Labelled photos from "dataset", an image-classification folder in hnky/dataset-lego-figures. The possible labels are: Simpsons Apu Nahasapeemapetilon LEGO figure, Simpsons Bart Simpson LEGO figure, Simpsons Chief Wiggum LEGO figure, Simpsons Dr Hibbert LEGO figure, Simpsons Grandpa Simpson LEGO figure, Simpsons Homer Simpson LEGO figure, Simpsons Itchy LEGO figure, simpsons krusty the clown, Simpsons Lisa Simpson LEGO figure, Simpsons Maggie Simpson LEGO figure, Simpsons Marge Simpson LEGO figure, simpsons milhouse van houten, Simpsons Mr Burns LEGO figure, Simpsons Ned Flanders LEGO figure, Simpsons Nelson Muntz LEGO figure, Simpsons Ralph Wiggum LEGO figure, Simpsons Snowball LEGO figure, Star Wars Ackbar LEGO figure, starwars boba fett, Star Wars C-3PO LEGO figure, starwars emperor palpatine, starwars general grievous, starwars jar jar binks, starwars kit fisto, starwars luke skywalker, starwars mace windu, Star Wars R3-M2 LEGO figure, Star Wars Yoda LEGO figure, superhero Aquaman LEGO figure, superhero Bat-Mite LEGO figure, superhero Batman LEGO figure, superhero Bumblebee LEGO figure, superhero Cyborg LEGO figure, superhero Green Lantern LEGO figure, superhero Huntress LEGO figure, superhero Metamorpho LEGO figure, superhero Mister Miracle LEGO figure, superhero Sinestro LEGO figure, superhero Stargirl LEGO figure, superhero The Cheetah LEGO figure, superhero The Flash LEGO figure, superhero The Joker LEGO figure, superhero Wonder Woman LEGO figure.

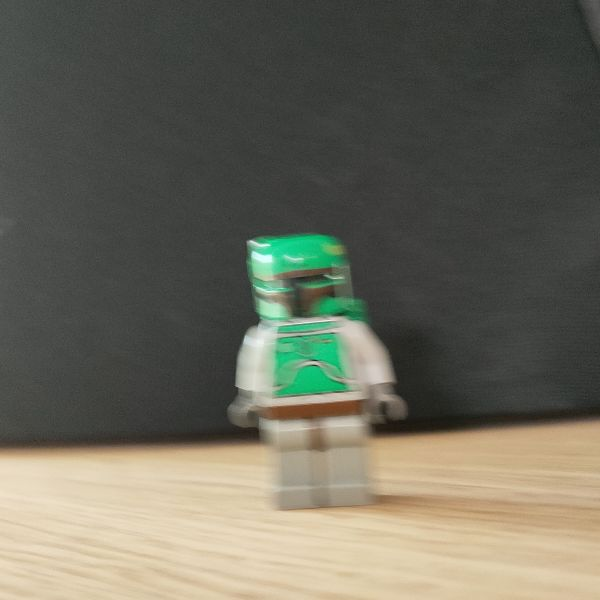
Label: starwars boba fett

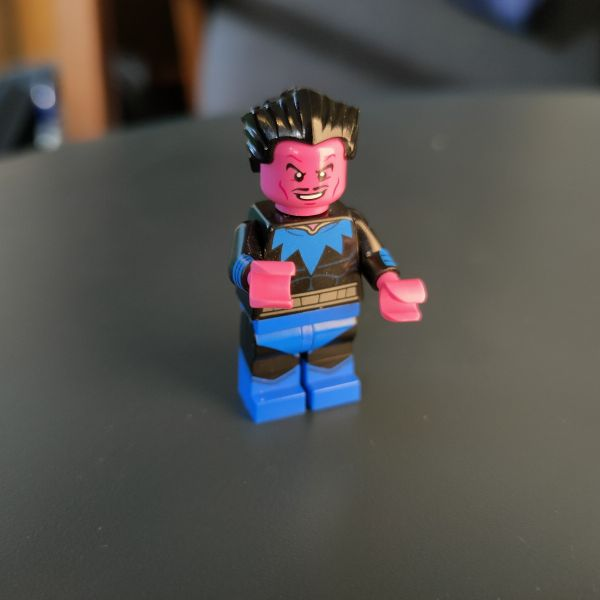
Label: superhero Sinestro LEGO figure

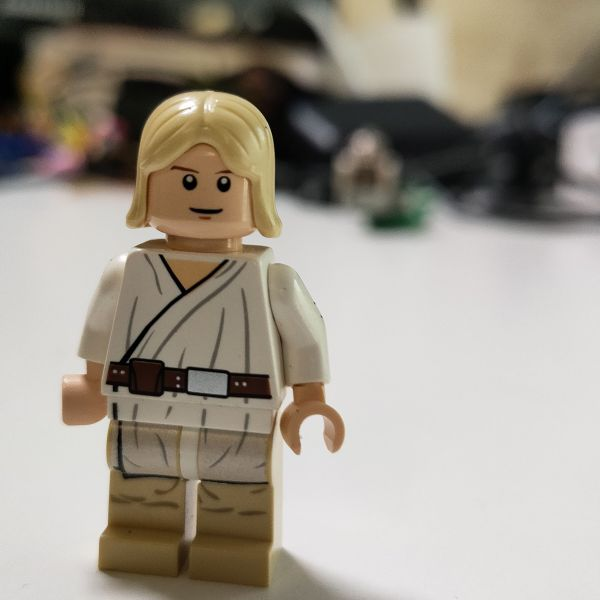
Label: starwars luke skywalker

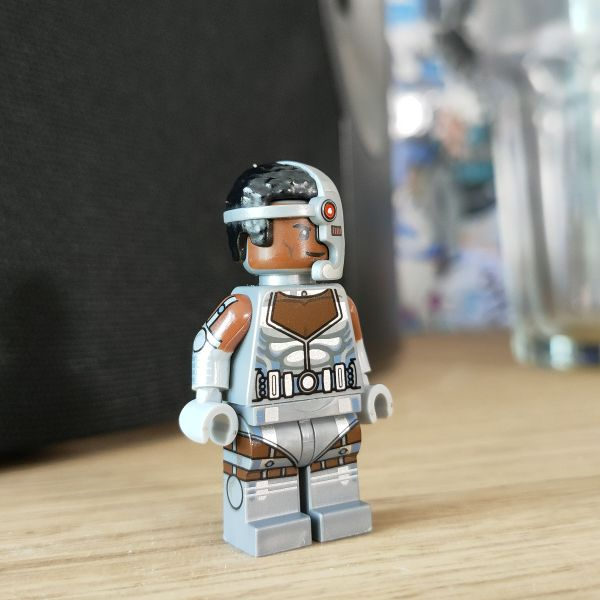
Label: superhero Cyborg LEGO figure

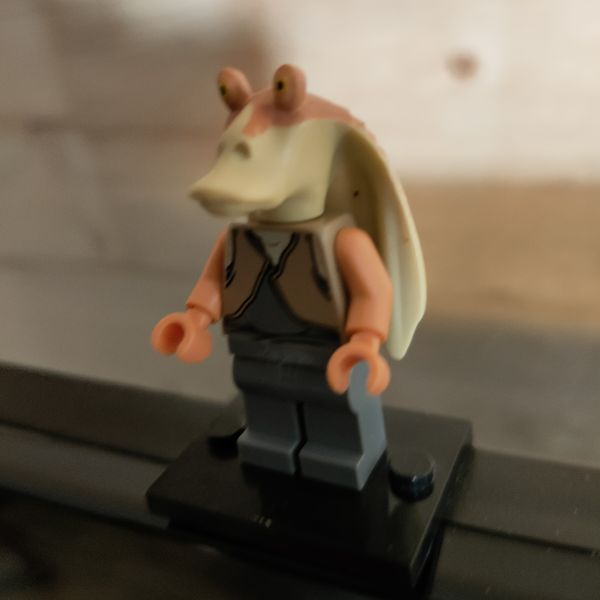
Label: starwars jar jar binks

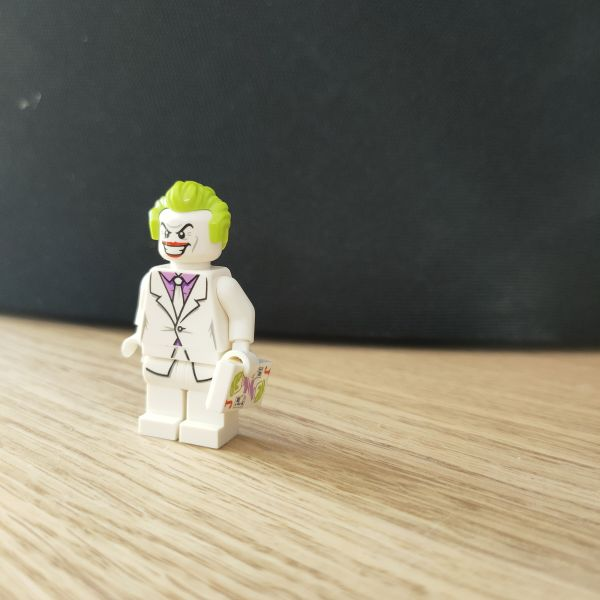
Label: superhero The Joker LEGO figure
